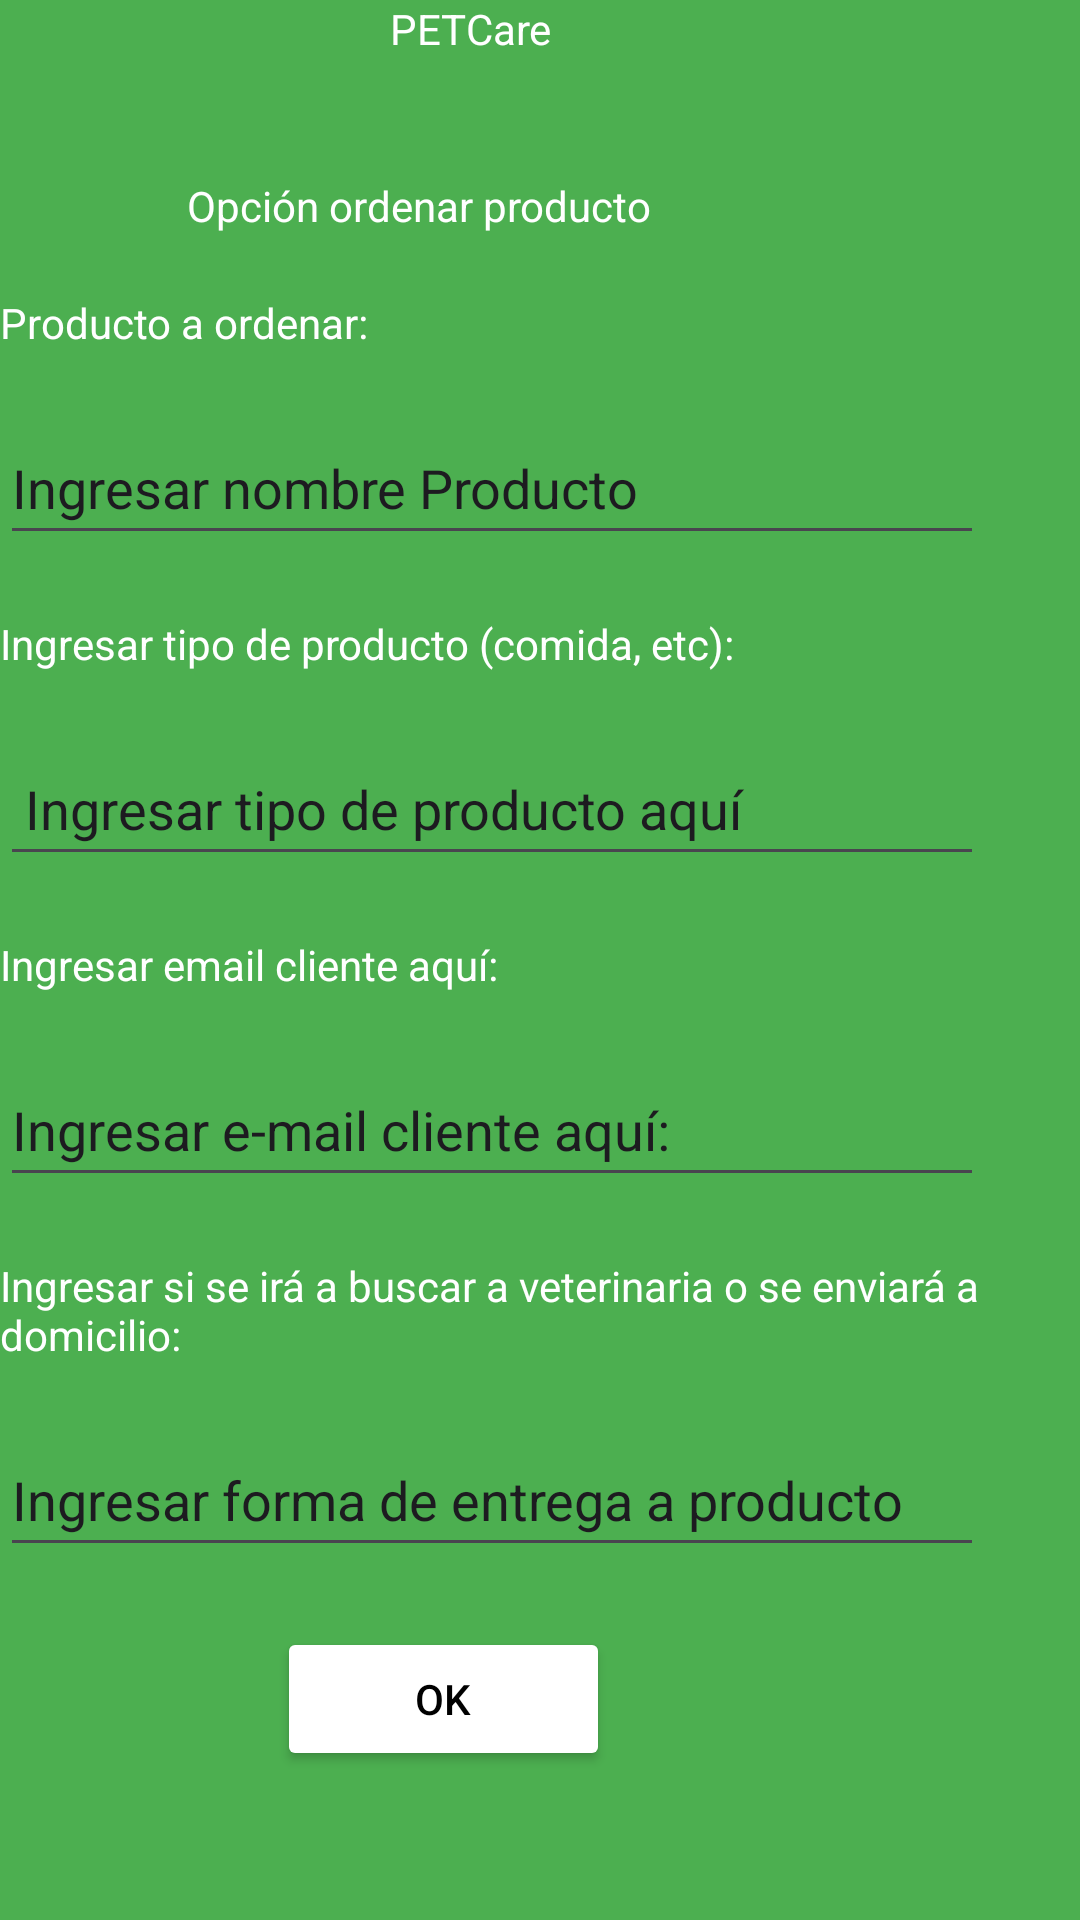

Here is an Android app screen rendered from its layout file. Give the layout XML and the strings, colors and styles it references.
<!-- AndroidManifest.xml: application theme Theme.PETCare -->
<!-- res/layout/activity_opcion_ordenar_veterinaria.xml -->
<?xml version="1.0" encoding="utf-8"?>
<LinearLayout xmlns:android="http://schemas.android.com/apk/res/android"
    xmlns:tools="http://schemas.android.com/tools"
    android:id="@+id/main"
    android:layout_width="match_parent"
    android:layout_height="match_parent"
    android:orientation="vertical"
    android:background="#4CAF50"
    tools:context=".OpcionOrdenarVeterinariaActivity">

    <TextView
        android:id="@+id/textView54"
        android:layout_width="100dp"
        android:layout_height="wrap_content"
        android:layout_gravity="center_horizontal"
        android:textColor="@color/white"
        android:text="@string/order_product_title" />

    <TextView
        android:id="@+id/textView55"
        android:layout_width="171dp"
        android:layout_height="wrap_content"
        android:layout_gravity="center_horizontal"
        android:layout_marginTop="40dp"
        android:layout_marginEnd="32dp"
        android:textColor="@color/white"
        android:text="@string/order_product_subtitle" />

    <TextView
        android:id="@+id/textView56"
        android:layout_width="match_parent"
        android:layout_height="wrap_content"
        android:layout_marginTop="20dp"
        android:textColor="@color/white"
        android:text="@string/product_to_order" />

    <EditText
        android:id="@+id/editTextText12"
        android:layout_width="match_parent"
        android:layout_height="48dp"
        android:ems="10"
        android:inputType="text"
        android:layout_marginEnd="32dp"
        android:layout_marginTop="20dp"
        android:text="@string/text_name_product" />

    <TextView
        android:id="@+id/textView57"
        android:layout_width="match_parent"
        android:layout_height="wrap_content"
        android:layout_marginEnd="32dp"
        android:layout_marginTop="20dp"
        android:textColor="@color/white"
        android:text="@string/type_product" />

    <EditText
        android:id="@+id/editTextText15"
        android:layout_width="match_parent"
        android:layout_height="48dp"
        android:ems="10"
        android:inputType="text"
        android:layout_marginEnd="32dp"
        android:layout_marginTop="20dp"
        android:text=" Ingresar tipo de producto aquí" />

    <TextView
        android:id="@+id/textView58"
        android:layout_width="match_parent"
        android:layout_height="wrap_content"
        android:layout_marginEnd="32dp"
        android:layout_marginTop="20dp"
        android:textColor="@color/white"
        android:text="@string/enter_order_email_client" />

    <EditText
        android:id="@+id/editTextText16"
        android:layout_width="match_parent"
        android:layout_height="48dp"
        android:ems="10"
        android:inputType="text"
        android:layout_marginEnd="32dp"
        android:layout_marginTop="20dp"
        android:text="@string/email_client" />

    <TextView
        android:id="@+id/textView59"
        android:layout_width="match_parent"
        android:layout_marginEnd="32dp"
        android:layout_marginTop="20dp"
        android:layout_height="wrap_content"
        android:textColor="@color/white"
        android:text="@string/form_delivery" />

    <EditText
        android:id="@+id/editTextText17"
        android:layout_width="match_parent"
        android:layout_height="48dp"
        android:ems="10"
        android:inputType="text"
        android:layout_marginEnd="32dp"
        android:layout_marginTop="20dp"
        android:text="@string/text_form_Delivery" />

    <Button
        android:id="@+id/button25"
        android:layout_width="111dp"
        android:layout_height="wrap_content"
        android:layout_marginTop="20dp"
        android:layout_gravity="center_horizontal"
        android:layout_marginEnd="32dp"
        android:backgroundTint="@color/white"
        android:textColor="@color/black"
        android:text="@string/btn_order_product_ok" />

</LinearLayout>
<!-- resources referenced by this layout -->
<resources>
  <color name="black">#FF000000</color>
  <color name="white">#FFFFFFFF</color>
  <string name="btn_order_product_ok">OK</string>
  <string name="email_client">Ingresar e-mail cliente aquí:</string>
  <string name="enter_order_email_client">Ingresar email cliente aquí:</string>
  <string name="form_delivery">Ingresar si se irá a buscar a veterinaria o se enviará a domicilio:</string>
  <string name="order_product_subtitle">Opción ordenar producto</string>
  <string name="order_product_title">PETCare</string>
  <string name="product_to_order">Producto a ordenar:</string>
  <string name="text_form_Delivery">Ingresar forma de entrega a producto</string>
  <string name="text_name_product">Ingresar nombre Producto</string>
  <string name="type_product">Ingresar tipo de producto (comida, etc):</string>
  <style name="Theme.PETCare" parent="Base.Theme.PETCare" />
  <style name="Base.Theme.PETCare" parent="Theme.Material3.DayNight.NoActionBar">
          
          
      </style>
</resources>
